Labelled photos from "nonfixed_data", an image-classification folder in k6zma/CavitationBubbles. The possible labels are: 0_water, 12.5_ alcohol, 12.5_alcohol, 25_ alcohol, 25_alcohol, 50_ alcohol, 50_alcohol, 5_ alcohol, 5_alcohol, 75_ alcohol, 75_alcohol, 96_ alcohol, 96_alcohol, Water.

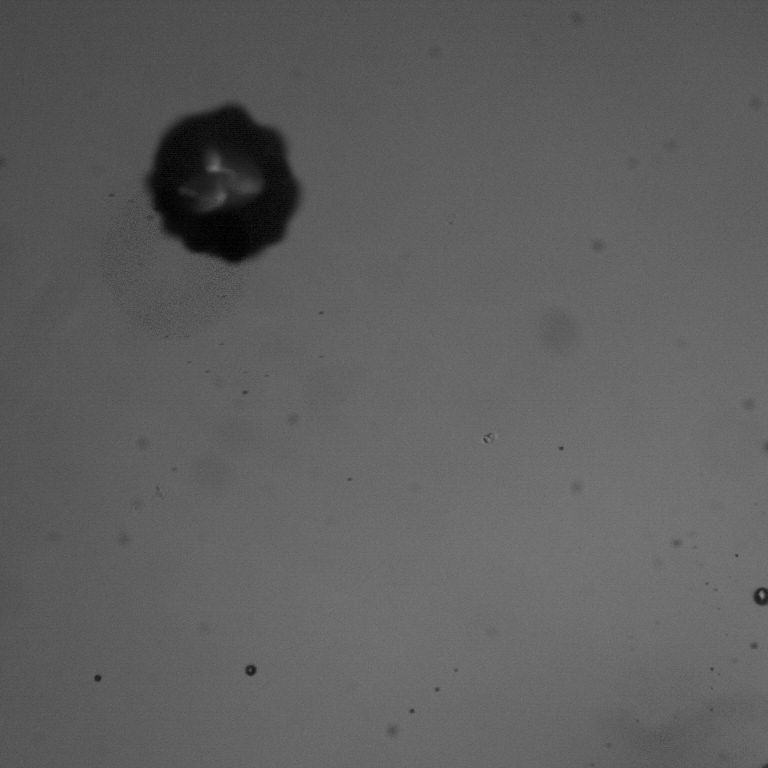
Label: 96_ alcohol

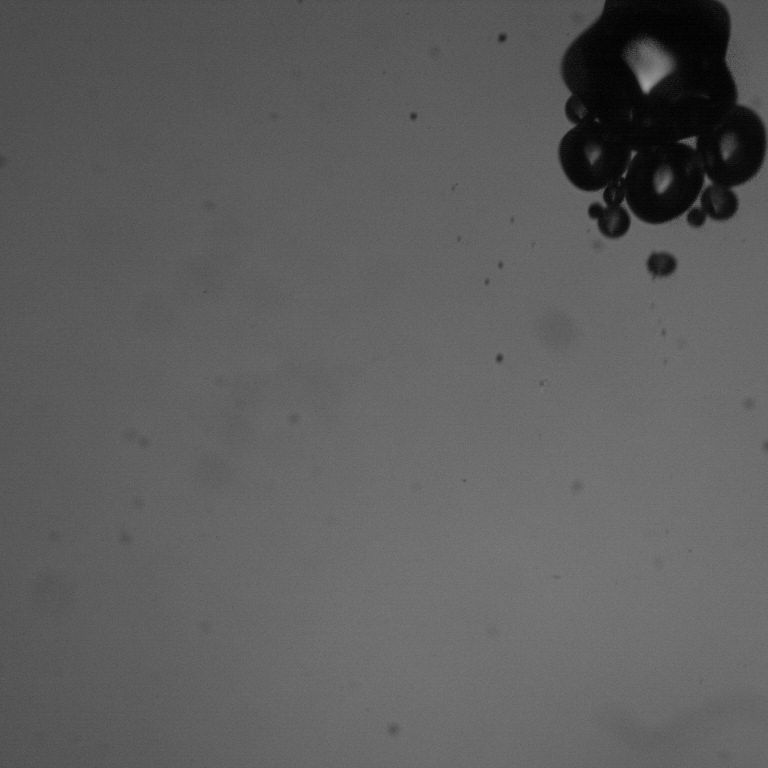
Label: 12.5_alcohol

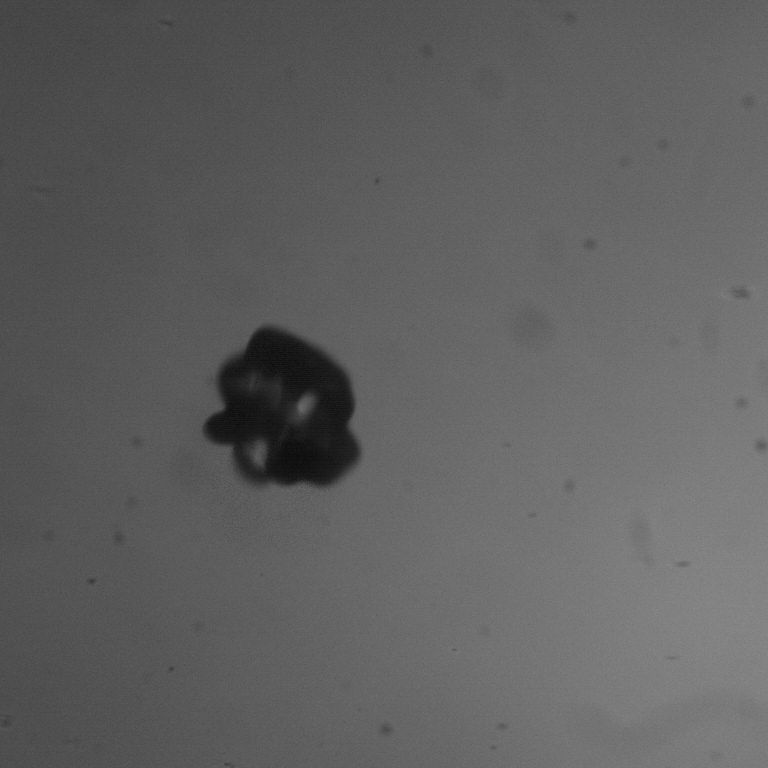
Label: Water

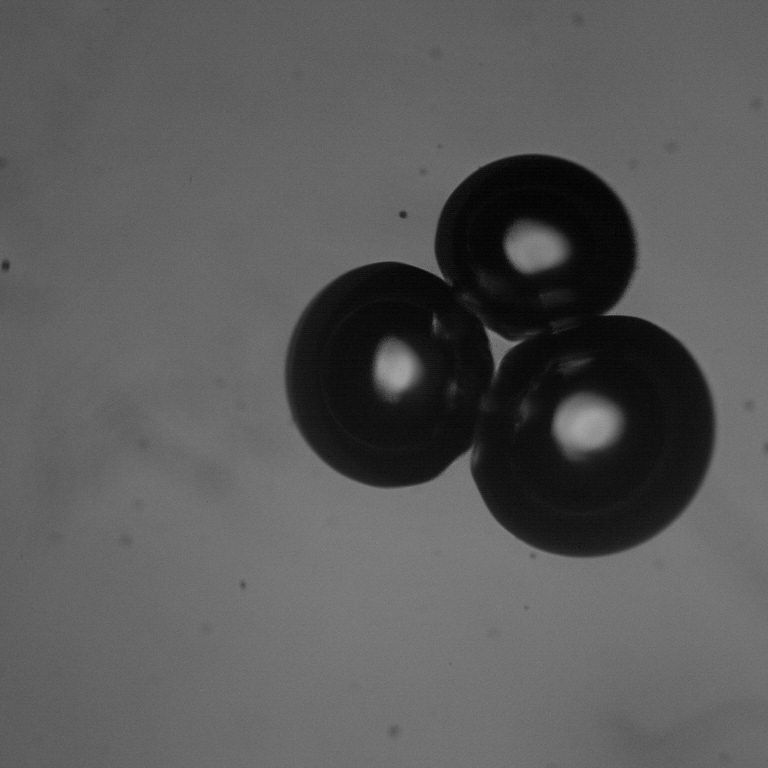
Label: 50_ alcohol

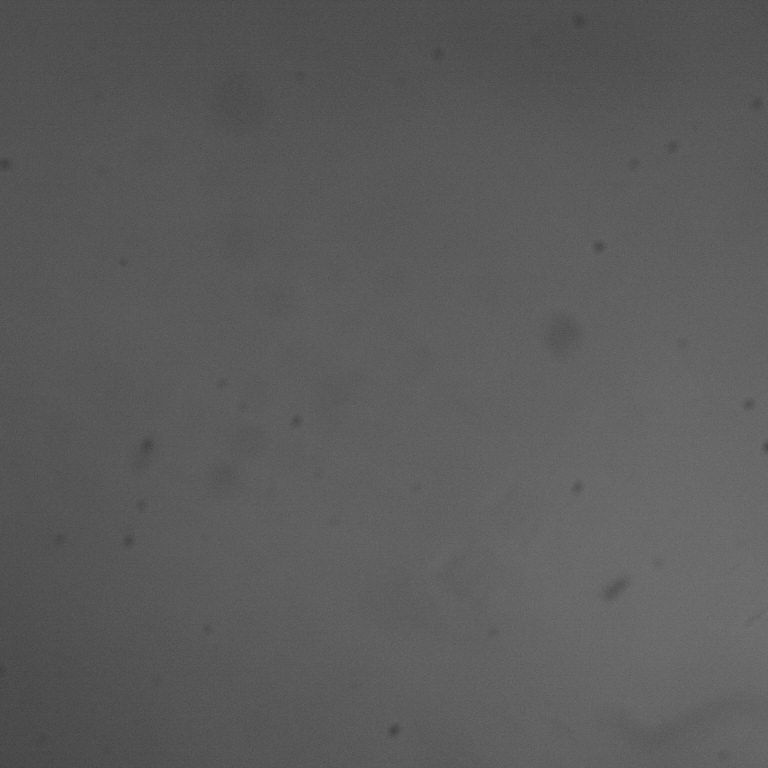
Label: 50_alcohol

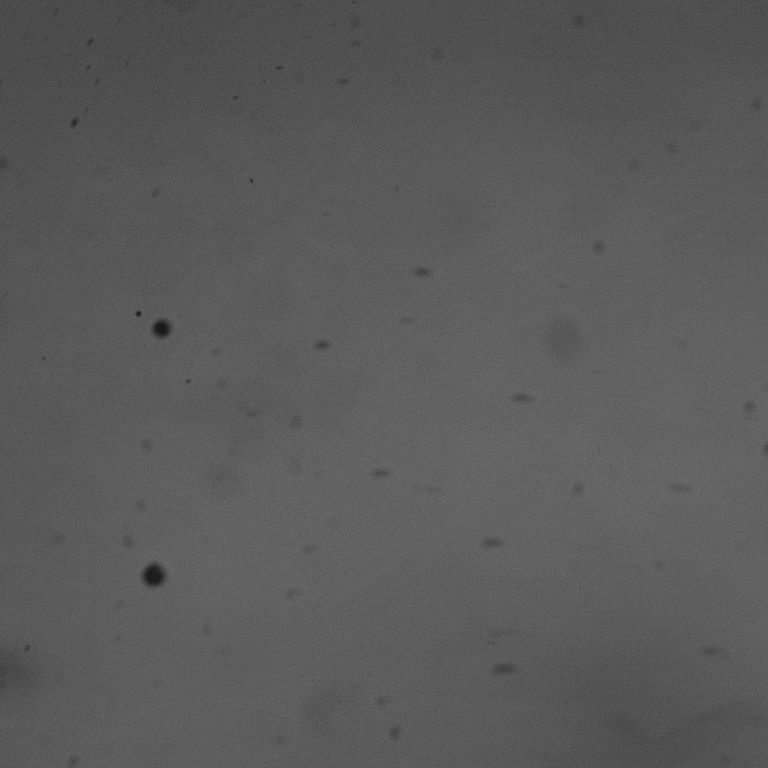
Label: 75_ alcohol
